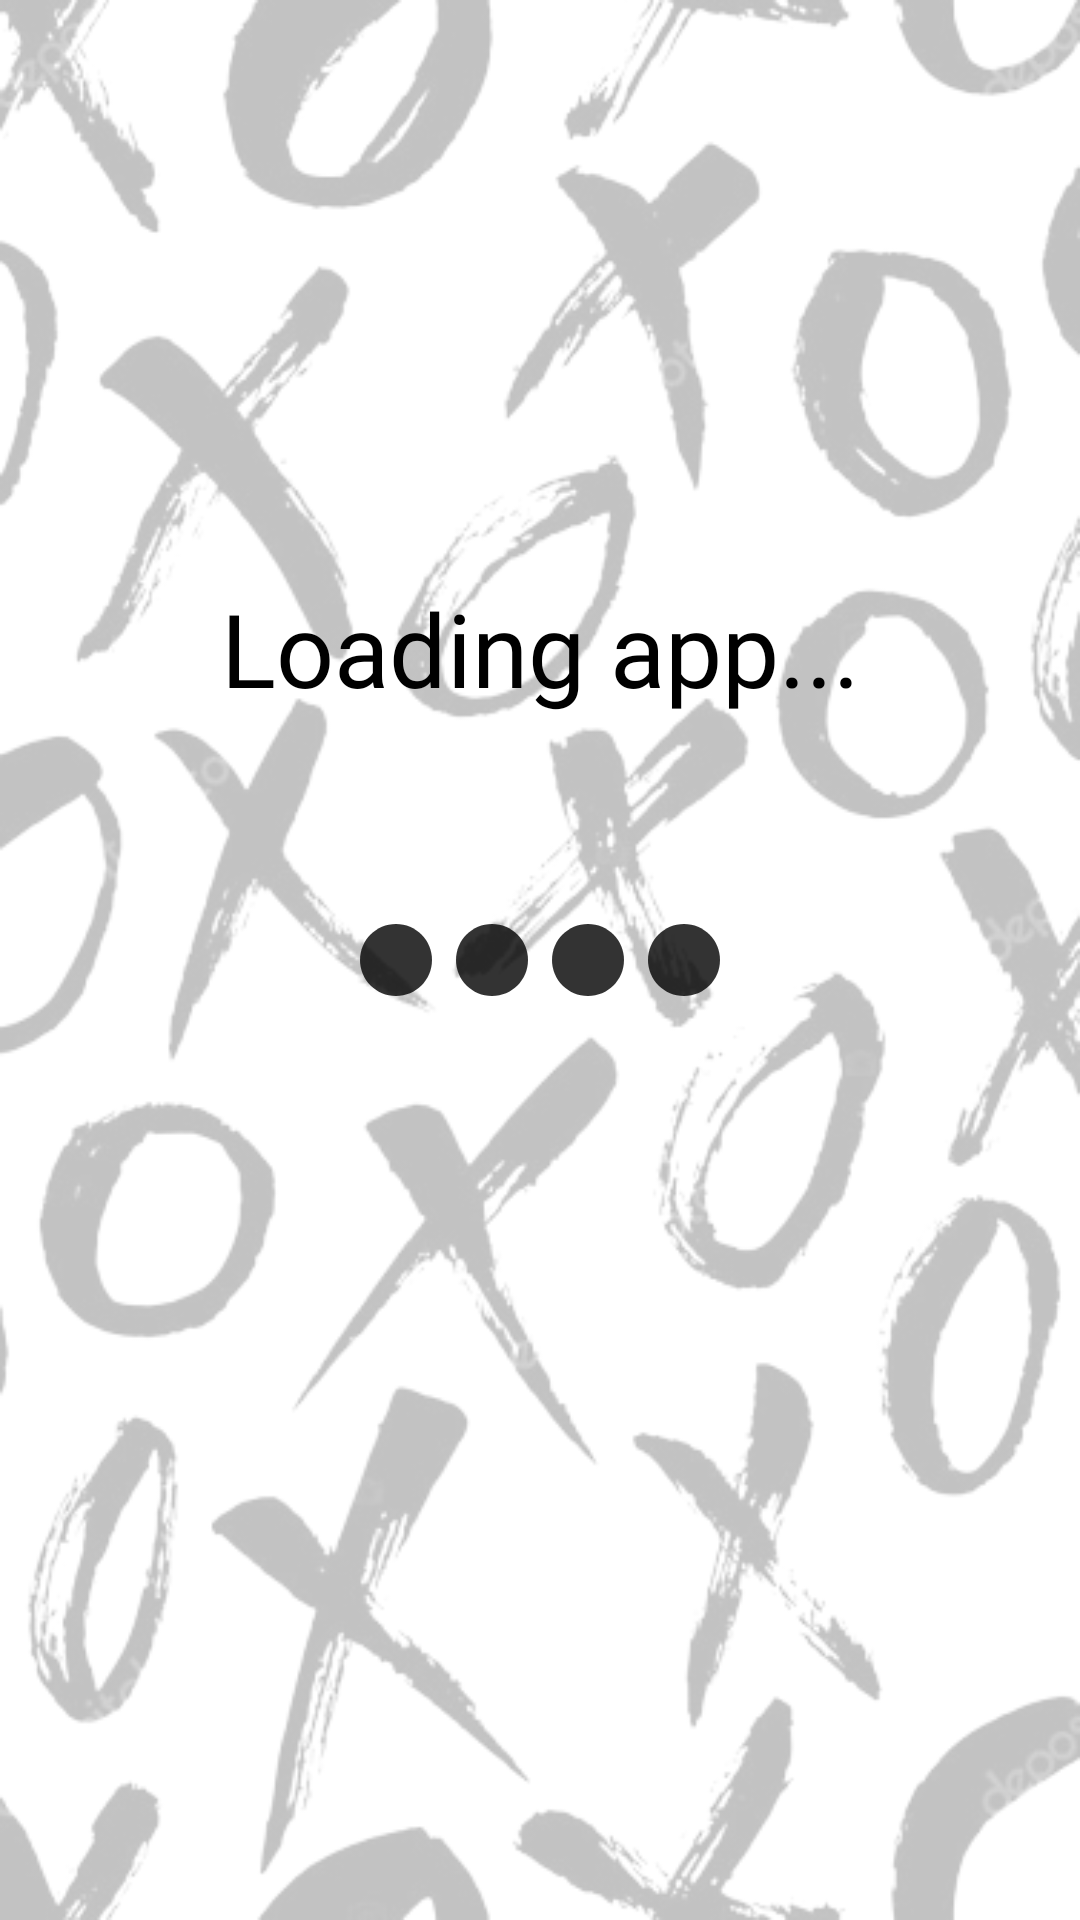

Here is an Android app screen rendered from its layout file. Give the layout XML and the strings, colors and styles it references.
<!-- AndroidManifest.xml: application theme Theme.UltimateTictactoe -->
<!-- res/layout/activity_splach.xml -->
<?xml version="1.0" encoding="utf-8"?>
<androidx.constraintlayout.widget.ConstraintLayout xmlns:android="http://schemas.android.com/apk/res/android"
    xmlns:app="http://schemas.android.com/apk/res-auto"
    xmlns:tools="http://schemas.android.com/tools"
    android:layout_width="match_parent"
    android:layout_height="match_parent"
    tools:context=".SplachActivity"
    android:background="@drawable/bg_image">

    <TextView
        android:layout_width="wrap_content"
        android:layout_height="wrap_content"
        android:fontFamily="@font/assistant_bold"
        android:text="Loading app..."
        android:textSize="34sp"
        android:textColor="@color/black"

        app:layout_constraintBottom_toTopOf="@+id/gridLayout"
        app:layout_constraintEnd_toEndOf="parent"
        app:layout_constraintStart_toStartOf="parent"
        app:layout_constraintTop_toTopOf="parent"
        app:layout_constraintVertical_bias="0.797" />

    <GridLayout
        android:id="@+id/gridLayout"
        android:layout_width="wrap_content"
        android:layout_height="wrap_content"
        android:columnCount="4"
        android:padding="16dp"
        android:rowCount="1"
        android:useDefaultMargins="true"
        app:layout_constraintBottom_toBottomOf="parent"
        app:layout_constraintEnd_toEndOf="parent"
        app:layout_constraintStart_toStartOf="parent"
        app:layout_constraintTop_toTopOf="parent">

        <ImageView
            android:id="@+id/splach1"
            android:src="@drawable/ic_loading_dot" />

        <ImageView
            android:id="@+id/splach2"
            android:src="@drawable/ic_loading_dot" />

        <ImageView
            android:id="@+id/splach3"
            android:src="@drawable/ic_loading_dot" />

        <ImageView
            android:id="@+id/splach4"
            android:src="@drawable/ic_loading_dot" />

    </GridLayout>

</androidx.constraintlayout.widget.ConstraintLayout>
<!-- resources referenced by this layout -->
<resources>
  <color name="black">#FF000000</color>
  <!-- drawable bg_image: png bitmap (drawable, 104794 bytes) -->
  <!-- drawable ic_loading_dot (drawable-anydpi) -->
  <vector xmlns:android="http://schemas.android.com/apk/res/android"
      android:width="24dp"
      android:height="24dp"
      android:viewportWidth="24"
      android:viewportHeight="24"
      android:tint="#000000"
      android:alpha="0.8">
    <group android:scaleX="1.2"
        android:scaleY="1.2"
        android:translateX="-2.4"
        android:translateY="-2.4">
      <path
          android:fillColor="@android:color/white"
          android:pathData="M12,2C6.47,2 2,6.47 2,12s4.47,10 10,10 10,-4.47 10,-10S17.53,2 12,2z"/>
    </group>
  </vector>
  <style name="Theme.UltimateTictactoe" parent="Theme.MaterialComponents.Light.DarkActionBar">
          
          <item name="colorPrimary">@color/blue</item>
          <item name="colorPrimaryVariant">@color/purple_700</item>
          <item name="colorOnPrimary">@color/white</item>
          
          <item name="colorSecondary">@color/teal_200</item>
          <item name="colorSecondaryVariant">@color/teal_700</item>
          <item name="colorOnSecondary">@color/black</item>
          
          <item name="android:statusBarColor">@color/blue</item>.
          
  
      </style>
  <color name="blue">#117FED</color>
  <color name="purple_700">#FF3700B3</color>
  <color name="white">#FFFFFFFF</color>
  <color name="teal_200">#FF03DAC5</color>
  <color name="teal_700">#FF018786</color>
</resources>
